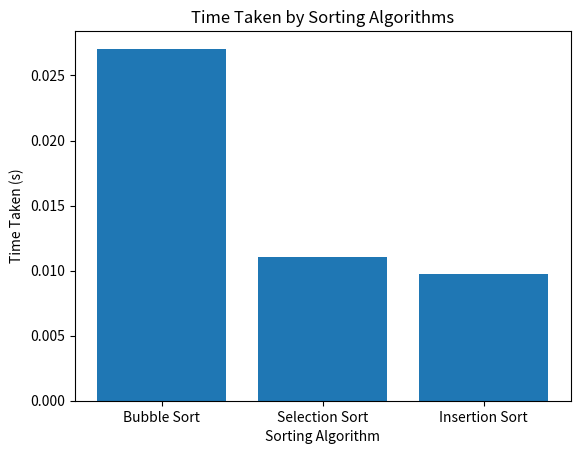

Write the Python code that produced this figure.
import time
import random
import matplotlib.pyplot as plt

def generate_random_numbers(size):
    return [random.randint(1, 10000) for _ in range(size)]

def measure_sorting_time(sort_func, arr):
    start_time = time.time()
    sort_func(arr)
    return time.time() - start_time

def bubble_sort(arr):
    n = len(arr)
    for i in range(n):
        for j in range(0, n-i-1):
            if arr[j] > arr[j+1]:
                arr[j], arr[j+1] = arr[j+1], arr[j]

def selection_sort(arr):
    n = len(arr)
    for i in range(n):
        min_idx = i
        for j in range(i+1, n):
            if arr[j] < arr[min_idx]:
                min_idx = j
        arr[i], arr[min_idx] = arr[min_idx], arr[i]

def insertion_sort(arr):
    n = len(arr)
    for i in range(1, n):
        key = arr[i]
        j = i - 1
        while j >= 0 and arr[j] > key:
            arr[j + 1] = arr[j]
            j -= 1
        arr[j + 1] = key

def plot_sorting_times(size):
    random_numbers = generate_random_numbers(size)
    bubble_time = measure_sorting_time(bubble_sort, random_numbers.copy())
    selection_time = measure_sorting_time(selection_sort, random_numbers.copy())
    insertion_time = measure_sorting_time(insertion_sort, random_numbers.copy())

    plt.bar(['Bubble Sort', 'Selection Sort', 'Insertion Sort'],
            [bubble_time, selection_time, insertion_time])
    plt.xlabel('Sorting Algorithm')
    plt.ylabel('Time Taken (s)')
    plt.title('Time Taken by Sorting Algorithms')
    plt.show()

def main():
    size = 1000
    plot_sorting_times(size)

if __name__ == "__main__":
    main()
